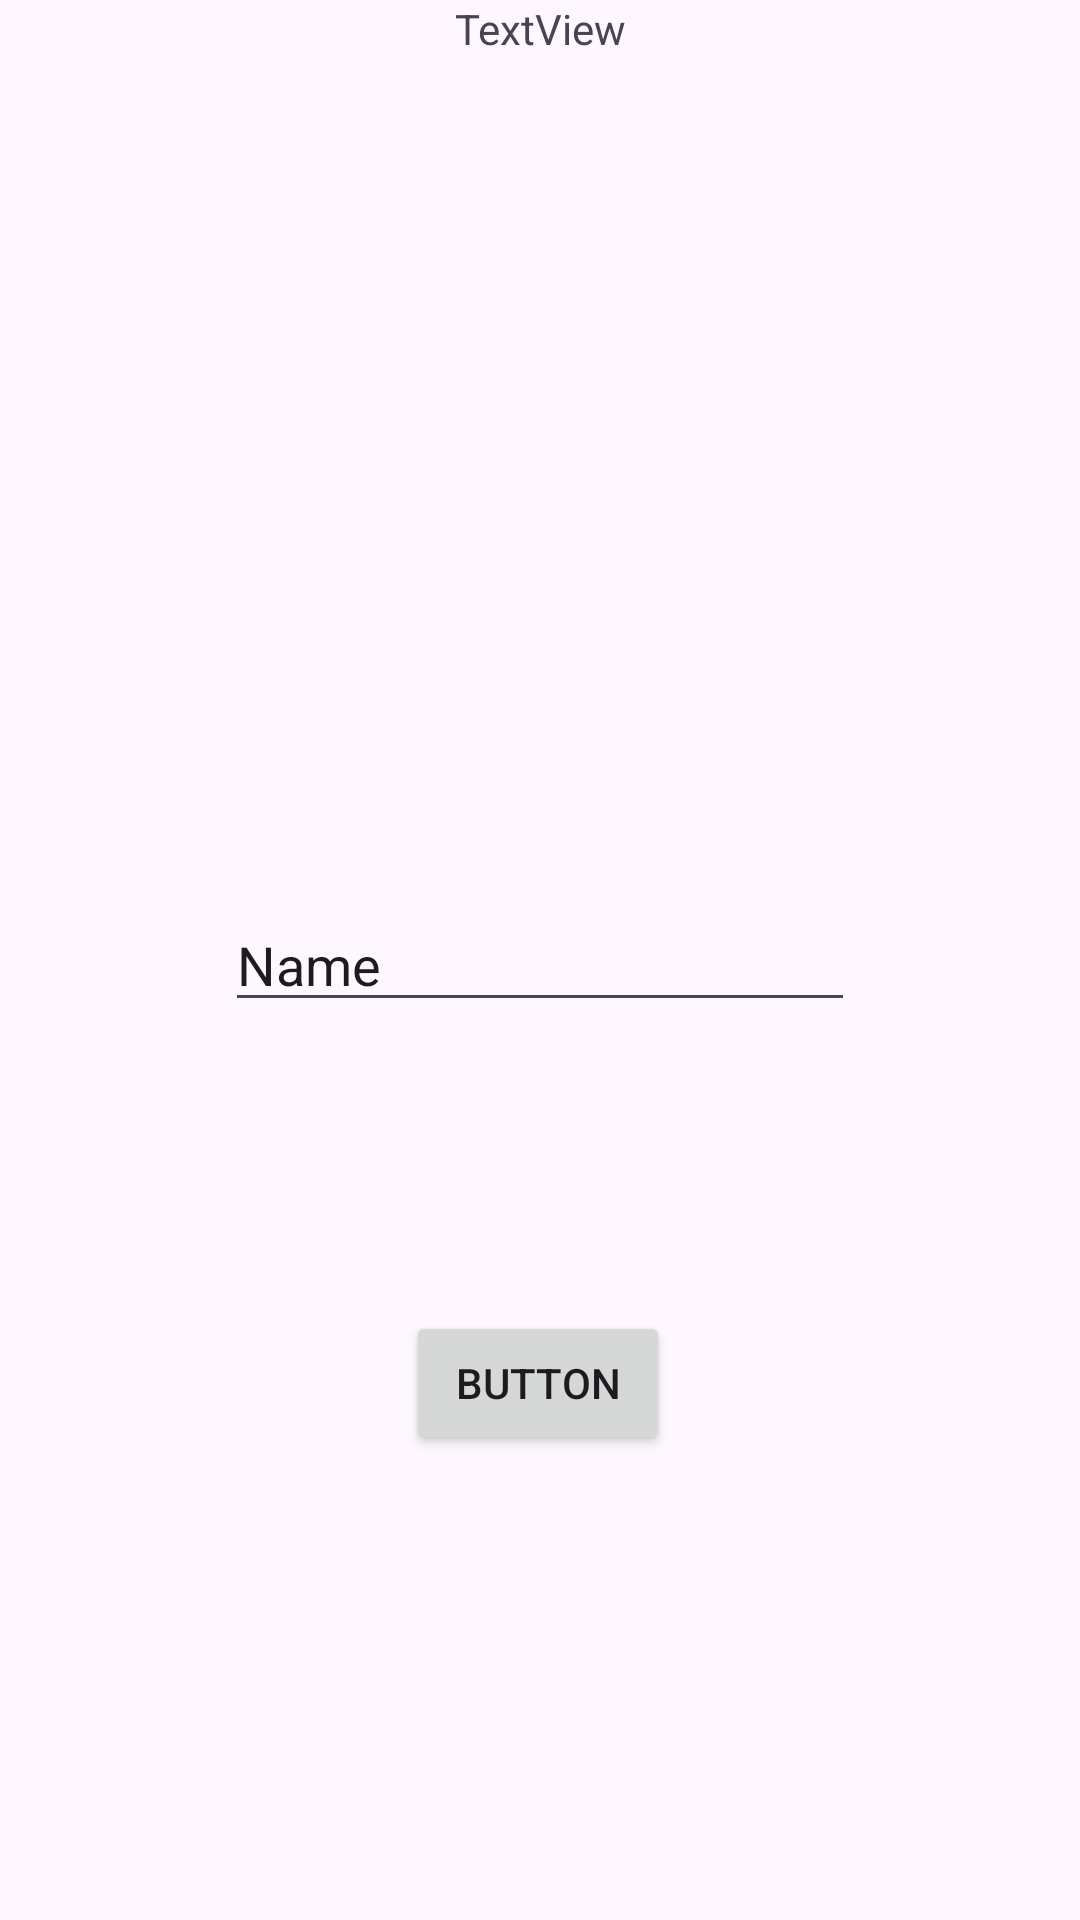

Produce the Android XML layout that renders to this screen, including the resource entries it uses.
<!-- AndroidManifest.xml: application theme Theme.Mars_Hafiz -->
<!-- res/layout/activity_second.xml -->
<?xml version="1.0" encoding="utf-8"?>
<androidx.constraintlayout.widget.ConstraintLayout xmlns:android="http://schemas.android.com/apk/res/android"
    xmlns:app="http://schemas.android.com/apk/res-auto"
    xmlns:tools="http://schemas.android.com/tools"
    android:id="@+id/main"
    android:layout_width="match_parent"
    android:layout_height="match_parent"
    tools:context=".pertemuan2.SecondActivity">

    <Button
        android:id="@+id/btnSubmit"
        android:layout_width="wrap_content"
        android:layout_height="wrap_content"
        android:text="Button"
        app:layout_constraintBottom_toBottomOf="parent"
        app:layout_constraintEnd_toEndOf="parent"
        app:layout_constraintHorizontal_bias="0.498"
        app:layout_constraintStart_toStartOf="parent"
        app:layout_constraintTop_toBottomOf="@+id/inputNama"
        app:layout_constraintVertical_bias="0.383" />

    <EditText
        android:id="@+id/inputNama"
        android:layout_width="wrap_content"
        android:layout_height="wrap_content"
        android:ems="10"
        android:inputType="text"
        android:text="Name"
        app:layout_constraintBottom_toBottomOf="parent"
        app:layout_constraintEnd_toEndOf="parent"
        app:layout_constraintStart_toStartOf="parent"
        app:layout_constraintTop_toTopOf="parent" />

    <TextView
        android:id="@+id/textView2"
        android:layout_width="wrap_content"
        android:layout_height="wrap_content"
        android:text="TextView"
        app:layout_constraintEnd_toEndOf="parent"
        app:layout_constraintStart_toStartOf="parent"
        tools:layout_editor_absoluteY="277dp" />
</androidx.constraintlayout.widget.ConstraintLayout>
<!-- resources referenced by this layout -->
<resources>
  <style name="Theme.Mars_Hafiz" parent="Base.Theme.Mars_Hafiz" />
  <style name="Base.Theme.Mars_Hafiz" parent="Theme.Material3.DayNight.NoActionBar">
          
          
      </style>
</resources>
